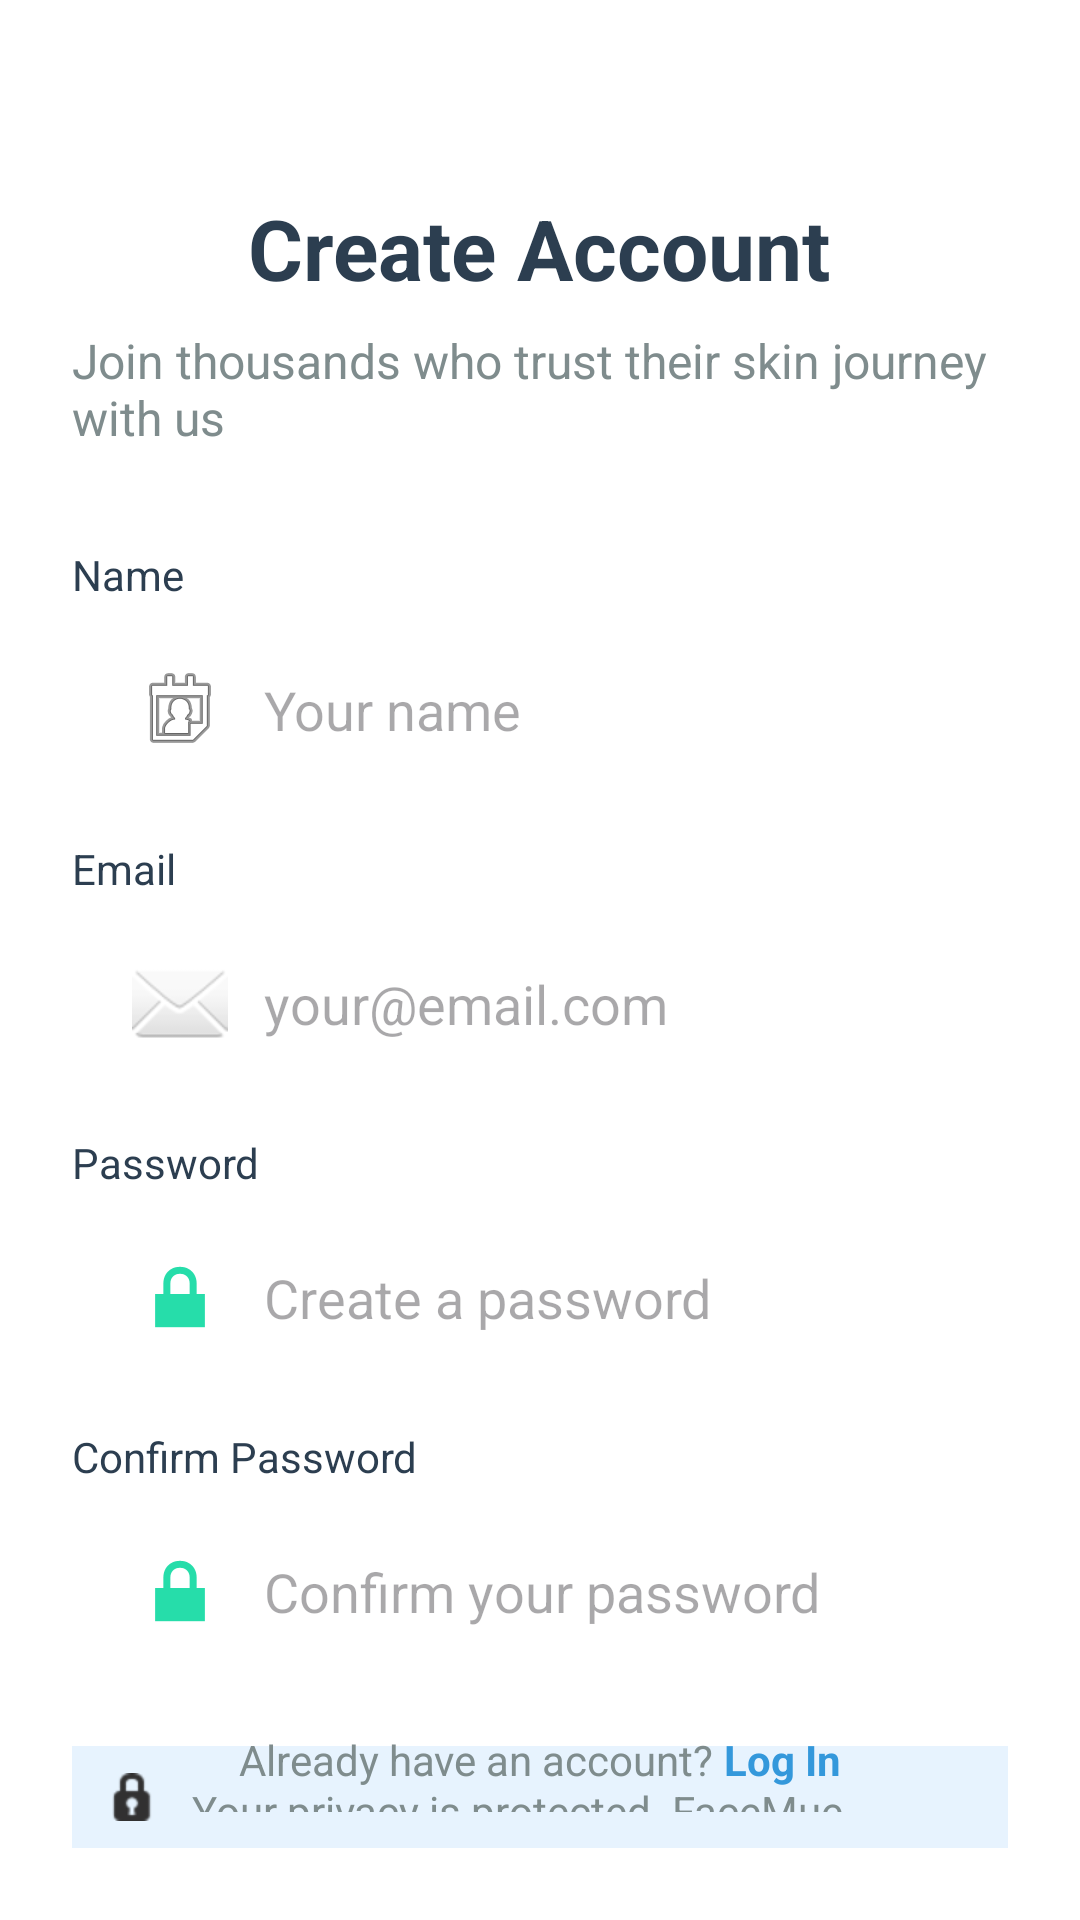

Produce the Android XML layout that renders to this screen, including the resource entries it uses.
<!-- AndroidManifest.xml: application theme Theme.FaceMuse -->
<!-- res/layout/activity_signup.xml -->
<?xml version="1.0" encoding="utf-8"?>
<RelativeLayout xmlns:android="http://schemas.android.com/apk/res/android"
    xmlns:app="http://schemas.android.com/apk/res-auto"
    xmlns:tools="http://schemas.android.com/tools"
    android:layout_width="match_parent"
    android:layout_height="match_parent"
    android:background="@color/white"
    android:padding="24dp"
    tools:context=".SignupActivity">

    
    <TextView
        android:id="@+id/tvTitle"
        android:layout_width="wrap_content"
        android:layout_height="wrap_content"
        android:layout_centerHorizontal="true"
        android:layout_marginTop="40dp"
        android:text="Create Account"
        android:textColor="@color/textHeading"
        android:textSize="28sp"
        android:textStyle="bold" />

    
    <TextView
        android:id="@+id/tvSubtitle"
        android:layout_width="wrap_content"
        android:layout_height="wrap_content"
        android:layout_below="@+id/tvTitle"
        android:layout_centerHorizontal="true"
        android:layout_marginTop="8dp"
        android:text="Join thousands who trust their skin journey with us"
        android:textColor="@color/textSubheading"
        android:textSize="16sp" />

    
    <TextView
        android:id="@+id/tvNameLabel"
        android:layout_width="wrap_content"
        android:layout_height="wrap_content"
        android:layout_below="@+id/tvSubtitle"
        android:layout_marginTop="32dp"
        android:text="Name"
        android:textColor="@color/textHeading"
        android:textSize="14sp" />

    <EditText
        android:id="@+id/etName"
        android:layout_width="match_parent"
        android:layout_height="55dp"
        android:layout_below="@+id/tvNameLabel"
        android:layout_marginTop="8dp"
        android:background="@drawable/edit_text_background"
        android:drawableStart="@android:drawable/ic_menu_my_calendar"
        android:drawablePadding="12dp"
        android:hint="Your name"
        android:paddingStart="20dp"
        android:paddingEnd="20dp" />

    
    <TextView
        android:id="@+id/tvEmailLabel"
        android:layout_width="wrap_content"
        android:layout_height="wrap_content"
        android:layout_below="@+id/etName"
        android:layout_marginTop="16dp"
        android:text="Email"
        android:textColor="@color/textHeading"
        android:textSize="14sp" />

    <EditText
        android:id="@+id/etEmail"
        android:layout_width="match_parent"
        android:layout_height="55dp"
        android:layout_below="@+id/tvEmailLabel"
        android:layout_marginTop="8dp"
        android:background="@drawable/edit_text_background"
        android:drawableStart="@android:drawable/ic_dialog_email"
        android:drawablePadding="12dp"
        android:hint="your@email.com"
        android:paddingStart="20dp"
        android:paddingEnd="20dp" />

    
    <TextView
        android:id="@+id/tvPasswordLabel"
        android:layout_width="wrap_content"
        android:layout_height="wrap_content"
        android:layout_below="@+id/etEmail"
        android:layout_marginTop="16dp"
        android:text="Password"
        android:textColor="@color/textHeading"
        android:textSize="14sp" />

    <EditText
        android:id="@+id/etPass"
        android:layout_width="match_parent"
        android:layout_height="55dp"
        android:layout_below="@+id/tvPasswordLabel"
        android:layout_marginTop="8dp"
        android:background="@drawable/edit_text_background"
        android:drawableStart="@android:drawable/ic_lock_lock"
        android:drawablePadding="12dp"
        android:hint="Create a password"
        android:inputType="textPassword"
        android:paddingStart="20dp"
        android:paddingEnd="20dp" />

    
    <TextView
        android:id="@+id/tvConfirmPasswordLabel"
        android:layout_width="wrap_content"
        android:layout_height="wrap_content"
        android:layout_below="@+id/etPass"
        android:layout_marginTop="16dp"
        android:text="Confirm Password"
        android:textColor="@color/textHeading"
        android:textSize="14sp" />

    <EditText
        android:id="@+id/etConfirmPass"
        android:layout_width="match_parent"
        android:layout_height="55dp"
        android:layout_below="@+id/tvConfirmPasswordLabel"
        android:layout_marginTop="8dp"
        android:background="@drawable/edit_text_background"
        android:drawableStart="@android:drawable/ic_lock_lock"
        android:drawablePadding="12dp"
        android:hint="Confirm your password"
        android:inputType="textPassword"
        android:paddingStart="20dp"
        android:paddingEnd="20dp" />

    
    <TextView
        android:id="@+id/tvPrivacy"
        android:layout_width="match_parent"
        android:layout_height="wrap_content"
        android:layout_below="@+id/etConfirmPass"
        android:layout_marginTop="24dp"
        android:background="#E7F3FE"
        android:drawableStart="@android:drawable/ic_secure"
        android:drawablePadding="12dp"
        android:padding="12dp"
        android:text="Your privacy is protected. FaceMue provides guidance only and is not a substitute for medical advice."
        android:textColor="@color/textSubheading" />

    
    <Button
        android:id="@+id/btnCreateAccount"
        android:layout_width="match_parent"
        android:layout_height="60dp"
        android:layout_below="@+id/tvPrivacy"
        android:layout_marginTop="24dp"
        android:background="@drawable/button_gradient_background"
        android:text="Create Account"
        android:textColor="@color/white"
        android:textSize="18sp"
        android:textAllCaps="false" />

    
    <LinearLayout
        android:layout_width="wrap_content"
        android:layout_height="wrap_content"
        android:layout_alignParentBottom="true"
        android:layout_centerHorizontal="true"
        android:layout_marginBottom="20dp"
        android:orientation="horizontal">

        <TextView
            android:layout_width="wrap_content"
            android:layout_height="wrap_content"
            android:text="Already have an account? "
            android:textColor="@color/textSubheading"
            android:textSize="14sp" />

        <TextView
            android:id="@+id/tvLoginLink"
            android:layout_width="wrap_content"
            android:layout_height="wrap_content"
            android:text="Log In"
            android:textColor="@color/textLink"
            android:textSize="14sp"
            android:textStyle="bold" />
    </LinearLayout>

</RelativeLayout>
<!-- resources referenced by this layout -->
<resources>
  <color name="textHeading">#2C3E50</color>
  <color name="textLink">#3498DB</color>
  <color name="textSubheading">#7F8C8D</color>
  <color name="white">#FFFFFF</color>
  <style name="Theme.FaceMuse" parent="Base.Theme.FaceMuse" />
  <style name="Base.Theme.FaceMuse" parent="Theme.Material3.DayNight.NoActionBar">
          
          <item name="colorPrimary">@color/colorPrimary</item>
          <item name="colorPrimaryVariant">@color/colorPrimaryDark</item>
          <item name="colorOnPrimary">@color/white</item>
          
          <item name="colorSecondary">@color/colorAccent</item>
          <item name="colorSecondaryVariant">@color/colorAccent</item>
          <item name="colorOnSecondary">@color/black</item>
          
          <item name="android:statusBarColor">?attr/colorPrimaryVariant</item>
      </style>
  <color name="colorPrimary">@color/buttonGradientStart</color>
  <color name="colorPrimaryDark">#1E64D8</color>
  <color name="colorAccent">@color/buttonGradientEnd</color>
  <color name="black">#000000</color>
  <color name="buttonGradientStart">#3A82F7</color>
  <color name="buttonGradientEnd">#26DDAA</color>
</resources>
